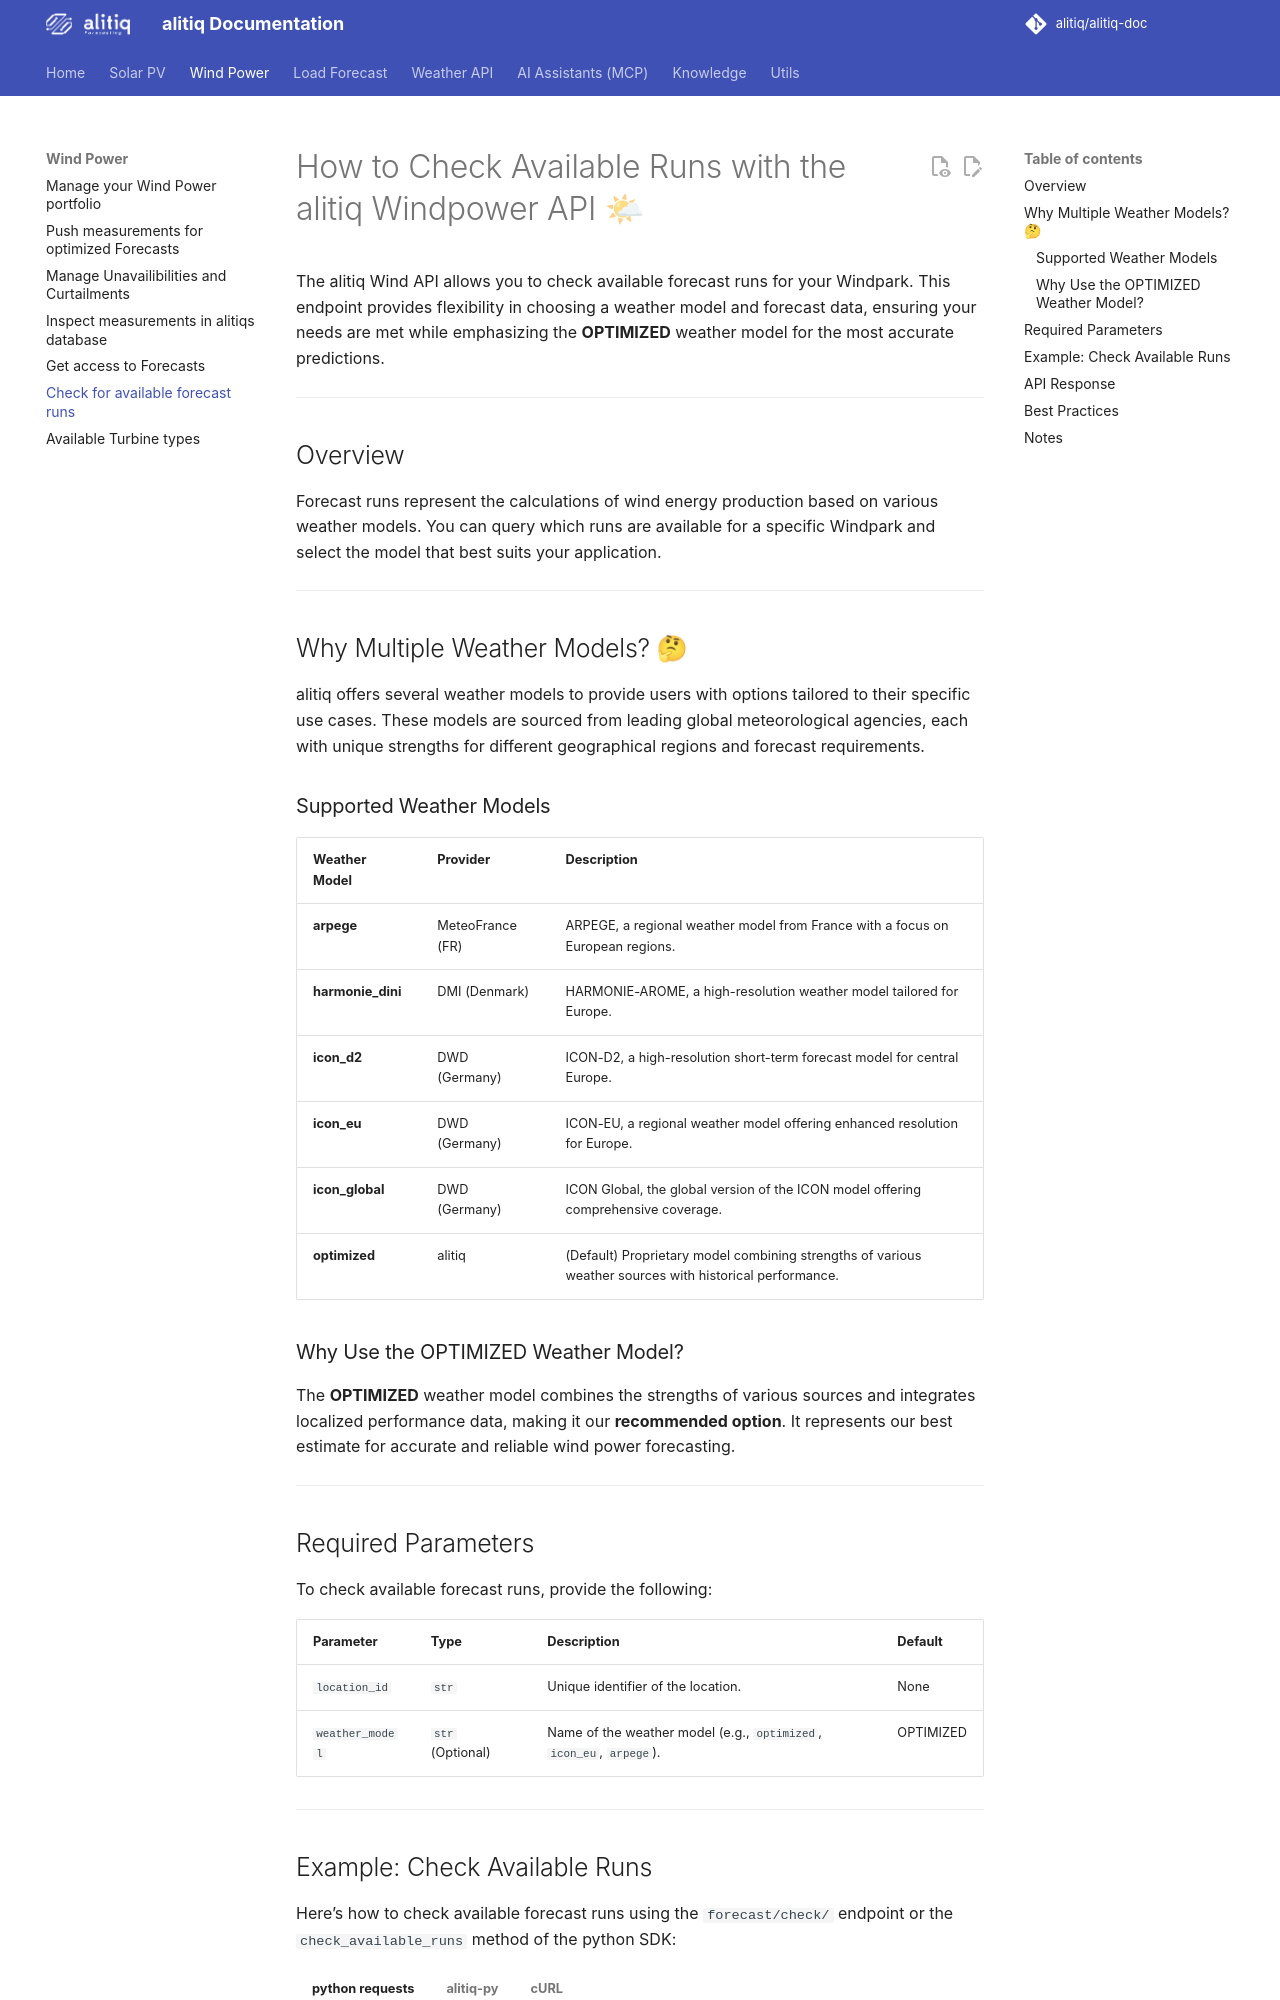

repository: alitiq/alitiq-doc · page: wind_power_forecast/check_available_runs/index.html · generator: mkdocs

# How to Check Available Runs with the alitiq Windpower API 🌤  

The alitiq Wind API allows you to check available forecast runs for your Windpark. This endpoint provides flexibility in choosing a weather model and forecast data, ensuring your needs are met while emphasizing the **OPTIMIZED** weather model for the most accurate predictions.  

---

## Overview  

Forecast runs represent the calculations of wind energy production based on various weather models. You can query which runs are available for a specific Windpark and select the model that best suits your application.  

---

## Why Multiple Weather Models? 🤔  

alitiq offers several weather models to provide users with options tailored to their specific use cases. These models are sourced from leading global meteorological agencies, each with unique strengths for different geographical regions and forecast requirements.  

### Supported Weather Models  

| **Weather Model**       | **Provider**        | **Description**                                                                                         |  
|-------------------------|---------------------|---------------------------------------------------------------------------------------------------------|  
| **arpege**              | MeteoFrance (FR)   | ARPEGE, a regional weather model from France with a focus on European regions.                          |  
| **harmonie_dini**       | DMI (Denmark)      | HARMONIE-AROME, a high-resolution weather model tailored for Europe.                           |  
| **icon_d2**             | DWD (Germany)      | ICON-D2, a high-resolution short-term forecast model for central Europe.                                |  
| **icon_eu**             | DWD (Germany)      | ICON-EU, a regional weather model offering enhanced resolution for Europe.                              |  
| **icon_global**         | DWD (Germany)      | ICON Global, the global version of the ICON model offering comprehensive coverage.                      |  
| **optimized**           | alitiq             | (Default) Proprietary model combining strengths of various weather sources with historical performance. |  

### Why Use the OPTIMIZED Weather Model?  
The **OPTIMIZED** weather model combines the strengths of various sources and integrates localized performance data, making it our **recommended option**. It represents our best estimate for accurate and reliable wind power forecasting.  

---

## Required Parameters  

To check available forecast runs, provide the following:  

| **Parameter**   | **Type**           | **Description**                                                     | **Default** |  
|------------------|--------------------|---------------------------------------------------------------------|-------------|  
| `location_id`    | `str`             | Unique identifier of the location.                                  | None        |  
| `weather_model`  | `str` (Optional)  | Name of the weather model (e.g., `optimized`, `icon_eu`, `arpege`). | OPTIMIZED   |  

---
